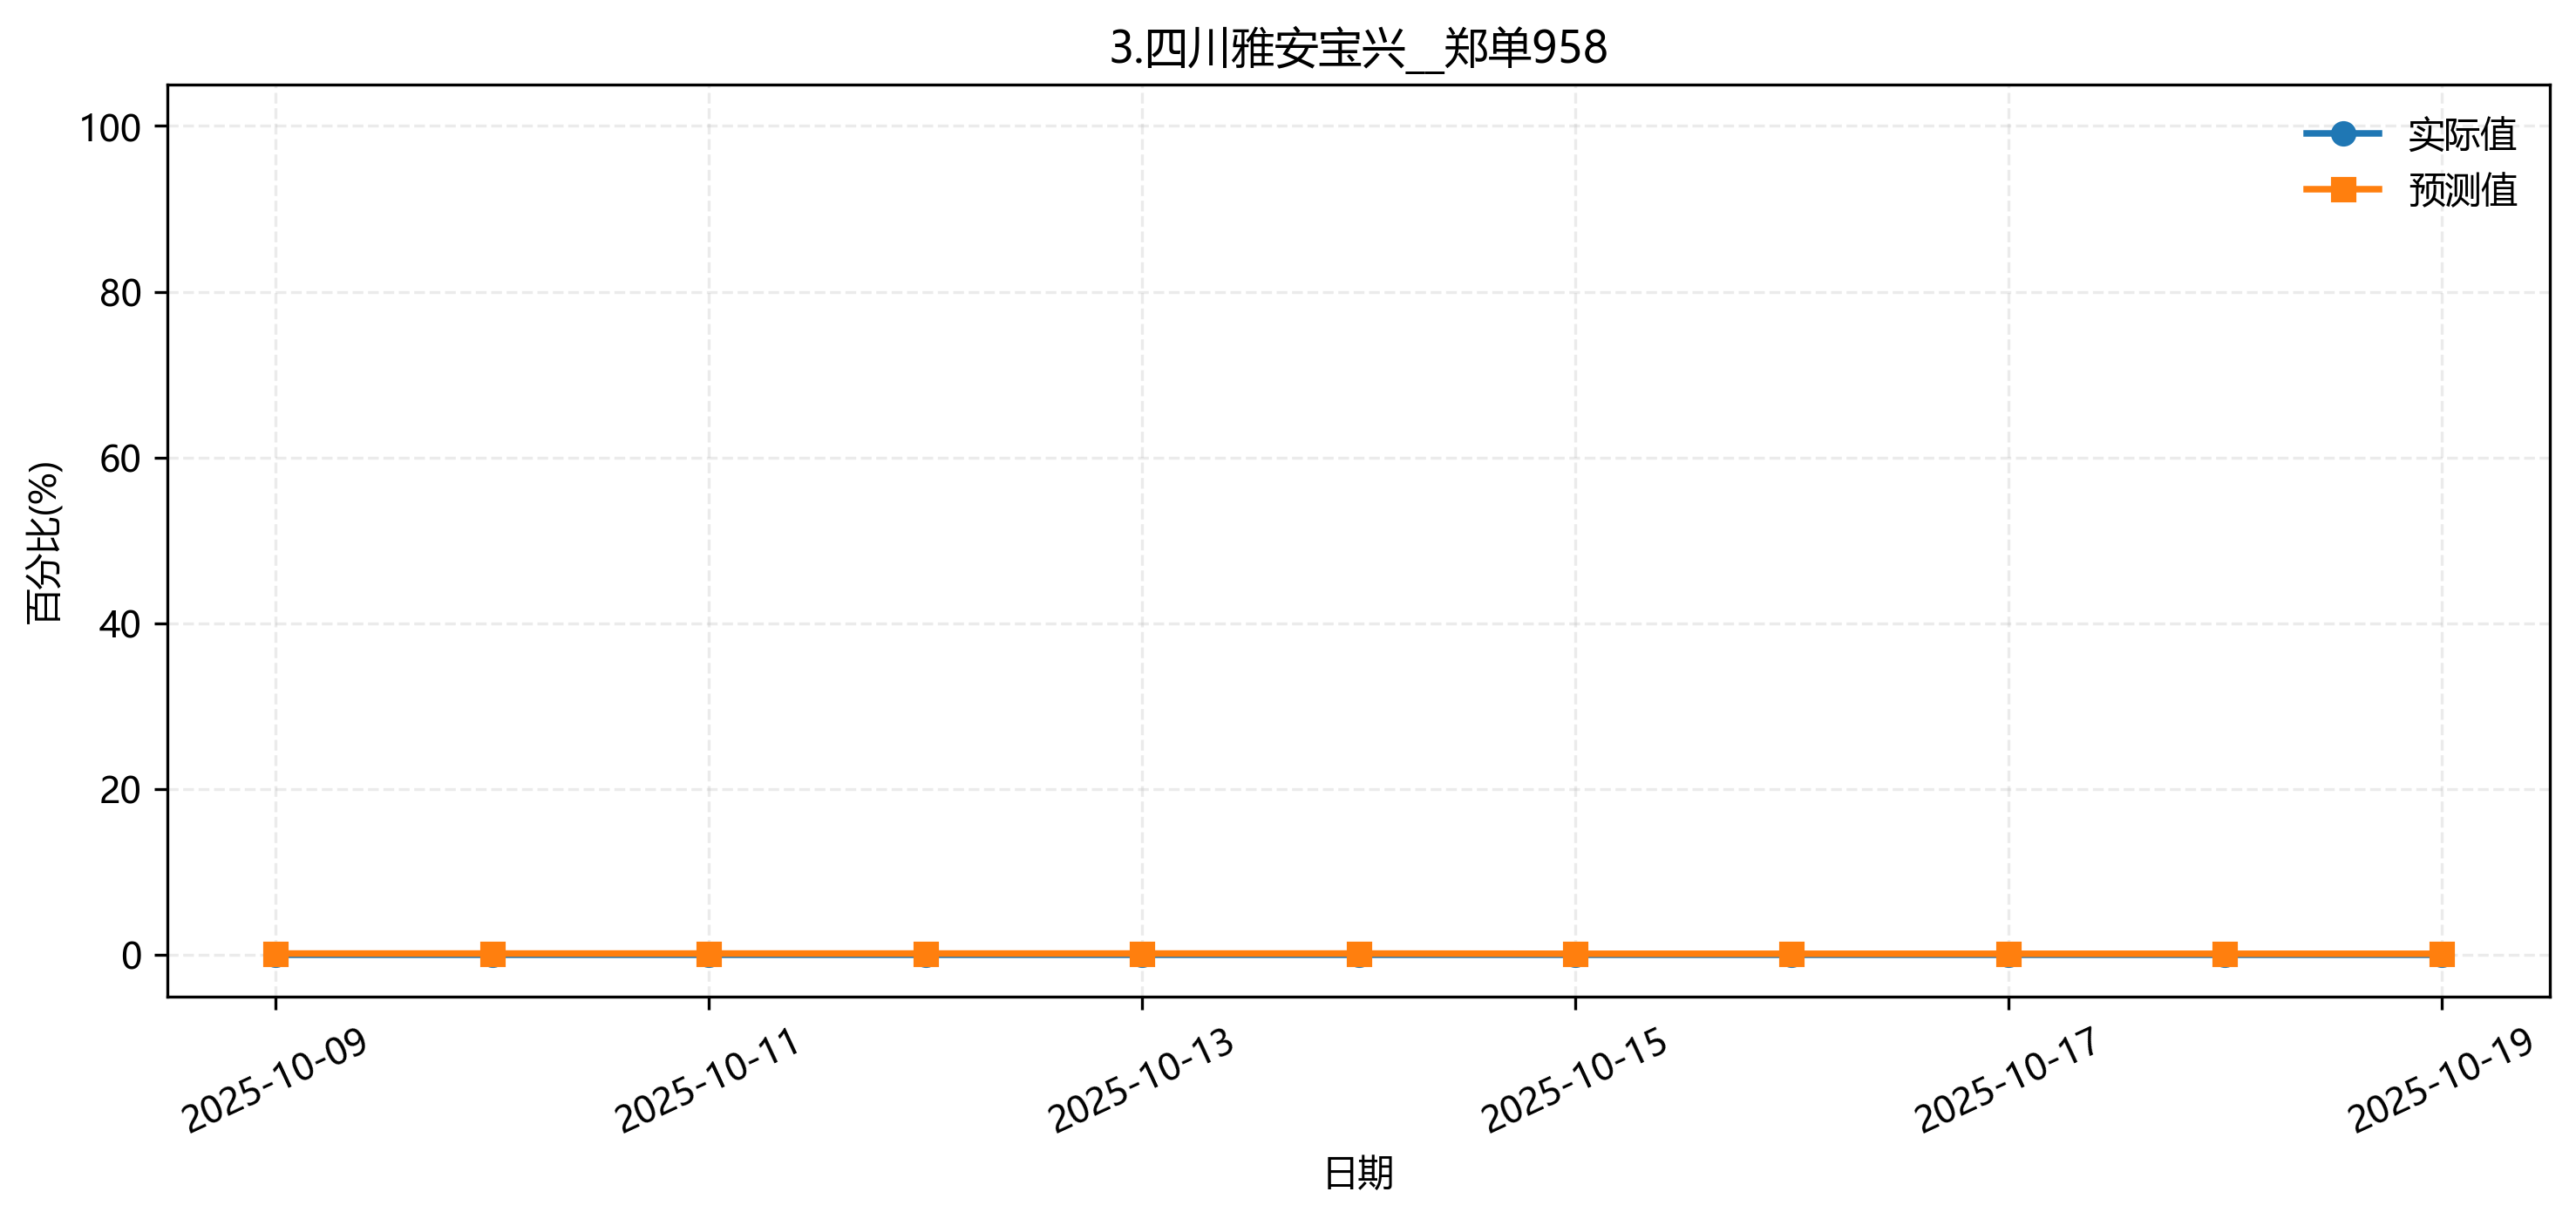

The file beside this chart, header and first rows:
fold, date, group, actual, pred
5, 2025-08-01, 3.四川雅安宝兴__郑单958, 0.0, 0.008331
5, 2025-08-02, 3.四川雅安宝兴__郑单958, 0.0, 0.008331
5, 2025-08-03, 3.四川雅安宝兴__郑单958, 0.0, 0.002036
5, 2025-08-04, 3.四川雅安宝兴__郑单958, 0.0, 0.002036
5, 2025-08-05, 3.四川雅安宝兴__郑单958, 0.0, 0.002036
5, 2025-08-06, 3.四川雅安宝兴__郑单958, 0.0, 0.002036
5, 2025-08-07, 3.四川雅安宝兴__郑单958, 0.0, 0.002036
5, 2025-08-08, 3.四川雅安宝兴__郑单958, 0.0, 0.002036
5, 2025-08-09, 3.四川雅安宝兴__郑单958, 0.0, 0.002036
5, 2025-08-10, 3.四川雅安宝兴__郑单958, 0.0, 0.003085
5, 2025-08-11, 3.四川雅安宝兴__郑单958, 0.0, 0.002036
5, 2025-08-12, 3.四川雅安宝兴__郑单958, 0.0, 0.002036
5, 2025-08-13, 3.四川雅安宝兴__郑单958, 0.0, 0.002036
5, 2025-08-14, 3.四川雅安宝兴__郑单958, 0.0, 0.001653
5, 2025-08-15, 3.四川雅安宝兴__郑单958, 0.0, 0.0003426
5, 2025-08-16, 3.四川雅安宝兴__郑单958, 0.0, 0.0003426
5, 2025-08-17, 3.四川雅安宝兴__郑单958, 0.0, 0.0079
5, 2025-08-18, 3.四川雅安宝兴__郑单958, 0.0, 0.001604
5, 2025-08-19, 3.四川雅安宝兴__郑单958, 0.0, 0.0003426
5, 2025-08-20, 3.四川雅安宝兴__郑单958, 0.0, 0.0003388
5, 2025-08-21, 3.四川雅安宝兴__郑单958, 0.0, 0.0001876
5, 2025-08-22, 3.四川雅安宝兴__郑单958, 0.0, 0.0001876
5, 2025-08-23, 3.四川雅安宝兴__郑单958, 0.0, 0.006484
5, 2025-08-24, 3.四川雅安宝兴__郑单958, 0.0, 0.0001876
5, 2025-08-25, 3.四川雅安宝兴__郑单958, 0.0, 0.0001876
5, 2025-08-26, 3.四川雅安宝兴__郑单958, 0.0, 9.092843e-05
5, 2025-08-27, 3.四川雅安宝兴__郑单958, 0.0, 9.092843e-05
5, 2025-08-28, 3.四川雅安宝兴__郑单958, 0.0, 0.006921
5, 2025-08-29, 3.四川雅安宝兴__郑单958, 0.0, 0.002282
5, 2025-08-30, 3.四川雅安宝兴__郑单958, 0.0, 0.008578
5, 2025-08-31, 3.四川雅安宝兴__郑单958, 0.0, 0.0008287
5, 2025-09-01, 3.四川雅安宝兴__郑单958, 0.0, 9.092843e-05
5, 2025-09-02, 3.四川雅安宝兴__郑单958, 0.0, 9.092843e-05
5, 2025-09-03, 3.四川雅安宝兴__郑单958, 0.0, 9.092843e-05
5, 2025-09-04, 3.四川雅安宝兴__郑单958, 0.0, 9.092843e-05
5, 2025-09-05, 3.四川雅安宝兴__郑单958, 0.0, 0.0008287
5, 2025-09-06, 3.四川雅安宝兴__郑单958, 0.0, 9.092843e-05
5, 2025-09-07, 3.四川雅安宝兴__郑单958, 0.0, 0.0008287
5, 2025-09-08, 3.四川雅安宝兴__郑单958, 0.0, 9.092843e-05
5, 2025-09-09, 3.四川雅安宝兴__郑单958, 0.0, 9.092843e-05
5, 2025-09-10, 3.四川雅安宝兴__郑单958, 0.0, 9.092843e-05
5, 2025-09-11, 3.四川雅安宝兴__郑单958, 0.0, 9.092843e-05
5, 2025-09-12, 3.四川雅安宝兴__郑单958, 0.0, 9.092843e-05
5, 2025-09-13, 3.四川雅安宝兴__郑单958, 0.0, 9.092843e-05
5, 2025-09-14, 3.四川雅安宝兴__郑单958, 0.0, 9.092843e-05
5, 2025-09-15, 3.四川雅安宝兴__郑单958, 0.0, 9.092843e-05
5, 2025-09-16, 3.四川雅安宝兴__郑单958, 0.0, 9.092843e-05
5, 2025-09-17, 3.四川雅安宝兴__郑单958, 0.0, 0.001545
5, 2025-09-18, 3.四川雅安宝兴__郑单958, 0.0, 9.092843e-05
5, 2025-09-19, 3.四川雅安宝兴__郑单958, 0.0, 9.092843e-05
5, 2025-09-20, 3.四川雅安宝兴__郑单958, 0.0, 9.092843e-05
5, 2025-09-21, 3.四川雅安宝兴__郑单958, 0.0, 9.092843e-05
5, 2025-09-22, 3.四川雅安宝兴__郑单958, 0.0, 0.001545
5, 2025-09-23, 3.四川雅安宝兴__郑单958, 0.0, 0.001545
5, 2025-09-24, 3.四川雅安宝兴__郑单958, 0.0, 9.092843e-05
5, 2025-09-25, 3.四川雅安宝兴__郑单958, 0.0, 9.092843e-05
5, 2025-09-26, 3.四川雅安宝兴__郑单958, 0.0, 9.092843e-05
5, 2025-09-27, 3.四川雅安宝兴__郑单958, 0.0, 0.006387
5, 2025-09-28, 3.四川雅安宝兴__郑单958, 0.0, 9.092843e-05
5, 2025-09-29, 3.四川雅安宝兴__郑单958, 0.0, 0.001545
... 10 more rows
